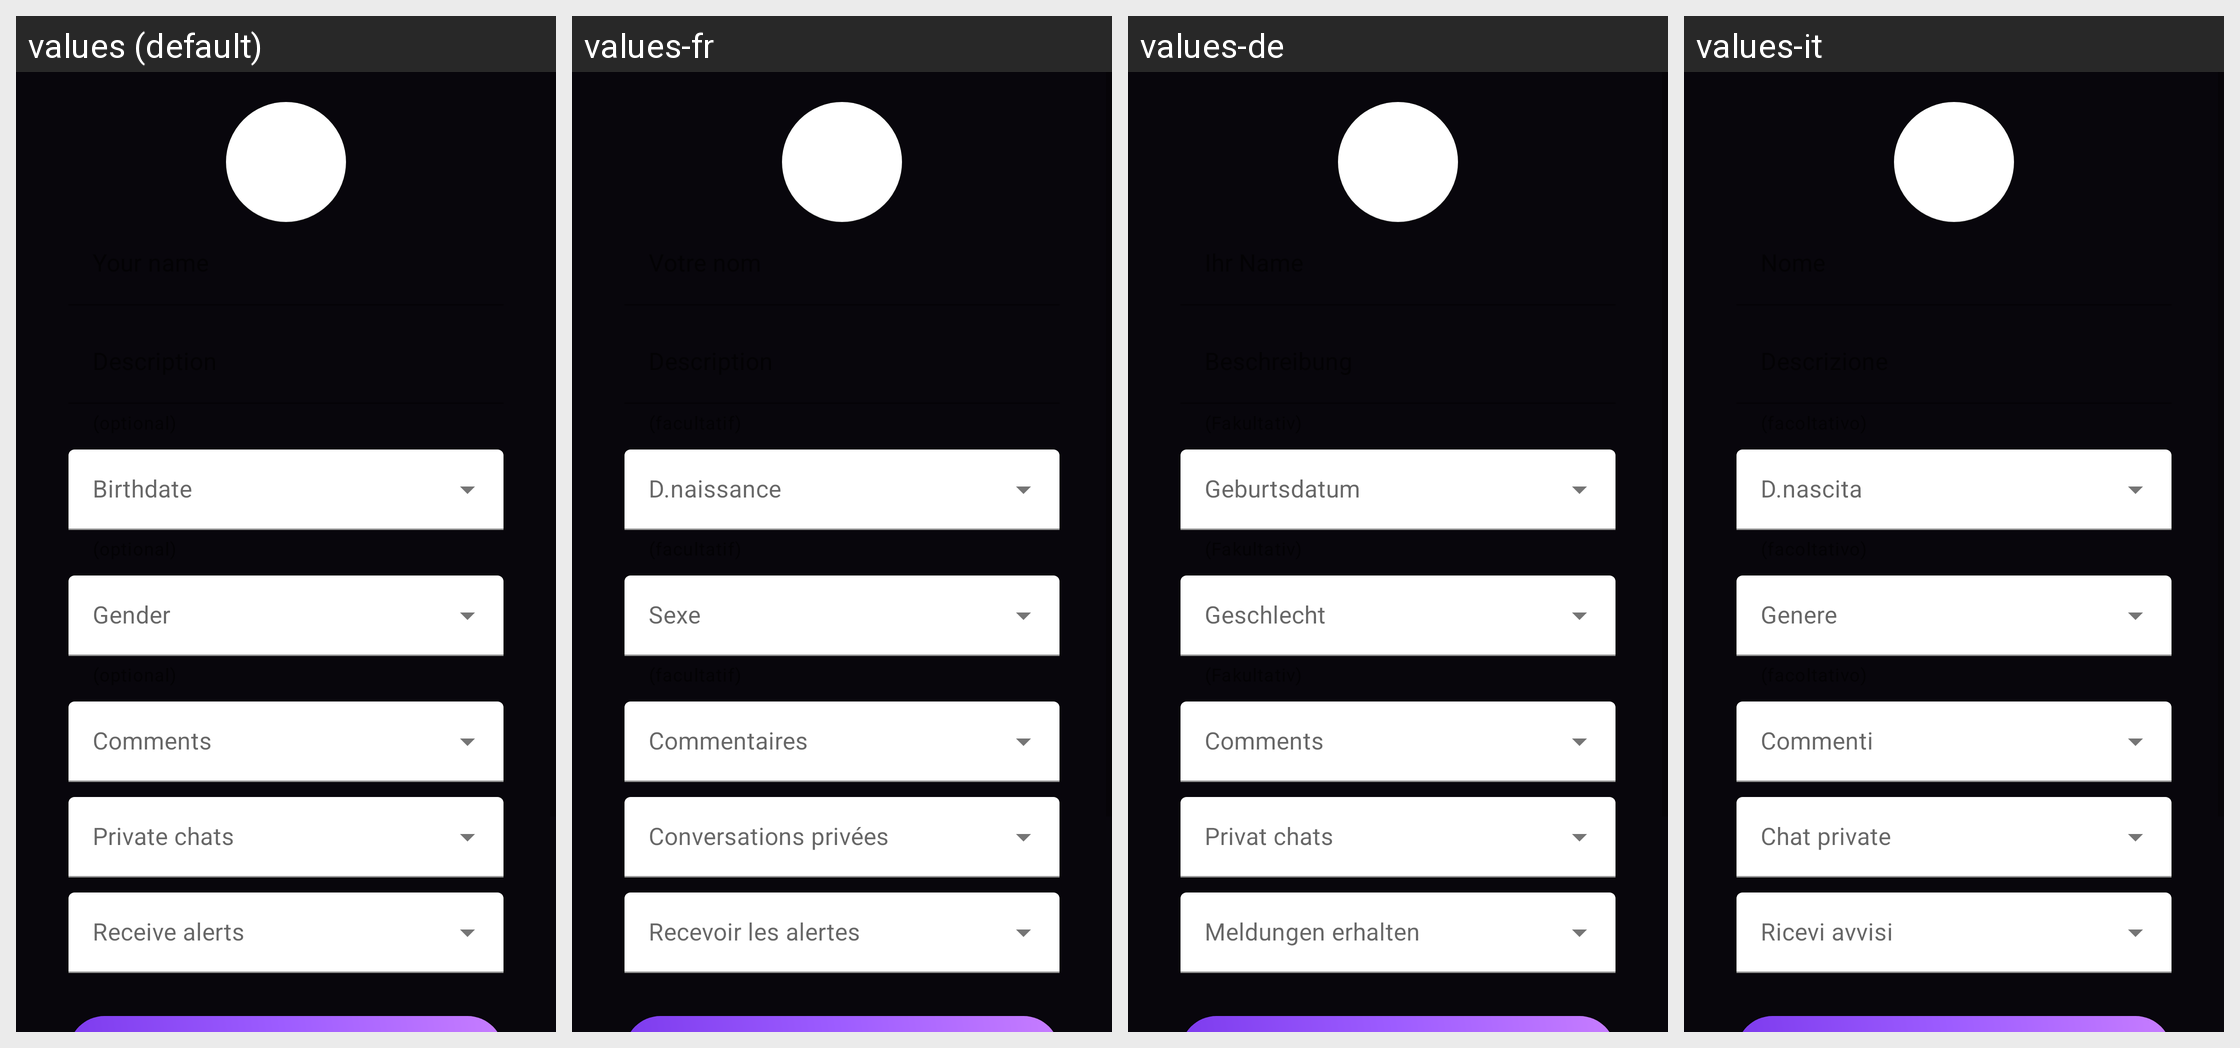

This grid shows one Android layout under several languages. Give, for every string resource on the screen, its name, the default text and each shown locale's text.
Android screen res/layout/chat_perfil.xml rendered under 4 locales, left to right: values (default), values-fr, values-de, values-it. Device: Nexus 5 (rendered at 1080×1920; each locale shown at half size, 540×960, under a caption strip naming it); theme AppTheme.
Other locales in the repository, not shown: values-af, values-am, values-ar, values-as, values-az, values-be, values-bg, values-bn, values-bs, values-ca, values-cs, values-da, values-el, values-en-rCA, values-en-rGB, values-en-rIN, values-en-rXC, values-es, values-es-rUS, values-et, values-eu, values-fa, values-fi, values-fr-rCA, values-gl, values-gu, values-hi, values-hr, values-hu, values-hy, values-id, values-in, values-is, values-iw, values-ja, values-ka, values-kk, values-km, values-kn, values-ko, values-ky, values-lo, values-lt, values-lv, values-mk, values-ml, values-mn, values-mr, values-ms, values-my, values-nb, values-ne, values-nl, values-or, values-pa, values-pl, values-pt, values-pt-rBR, values-pt-rPT, values-ro, values-ru, values-si, values-sk, values-sl, values-sq, values-sr, values-sv, values-sw, values-ta, values-te, values-th, values-tl, values-tr, values-uk, values-ur, values-uz, values-vi, values-zh-rCN, values-zh-rHK, values-zh-rTW, values-zu.
Strings drawn on this screen, with the default value and each locale's value (text and hints the layout hard-codes, and strings that could not be matched under every locale, appear in the picture but are not listed):

petic_fnac
  values: Birthdate
  values-fr: D.naissance
  values-de: Geburtsdatum
  values-it: D.nascita

petic_sexo
  values: Gender
  values-fr: Sexe
  values-de: Geschlecht
  values-it: Genere

comentarios
  values: Comments
  values-fr: Commentaires
  values-de: Comments
  values-it: Commenti

permitirprivados
  values: Private chats
  values-fr: Conversations privées
  values-de: Privat chats
  values-it: Chat private

avisos
  values: Receive alerts
  values-fr: Recevoir les alertes
  values-de: Meldungen erhalten
  values-it: Ricevi avvisi
